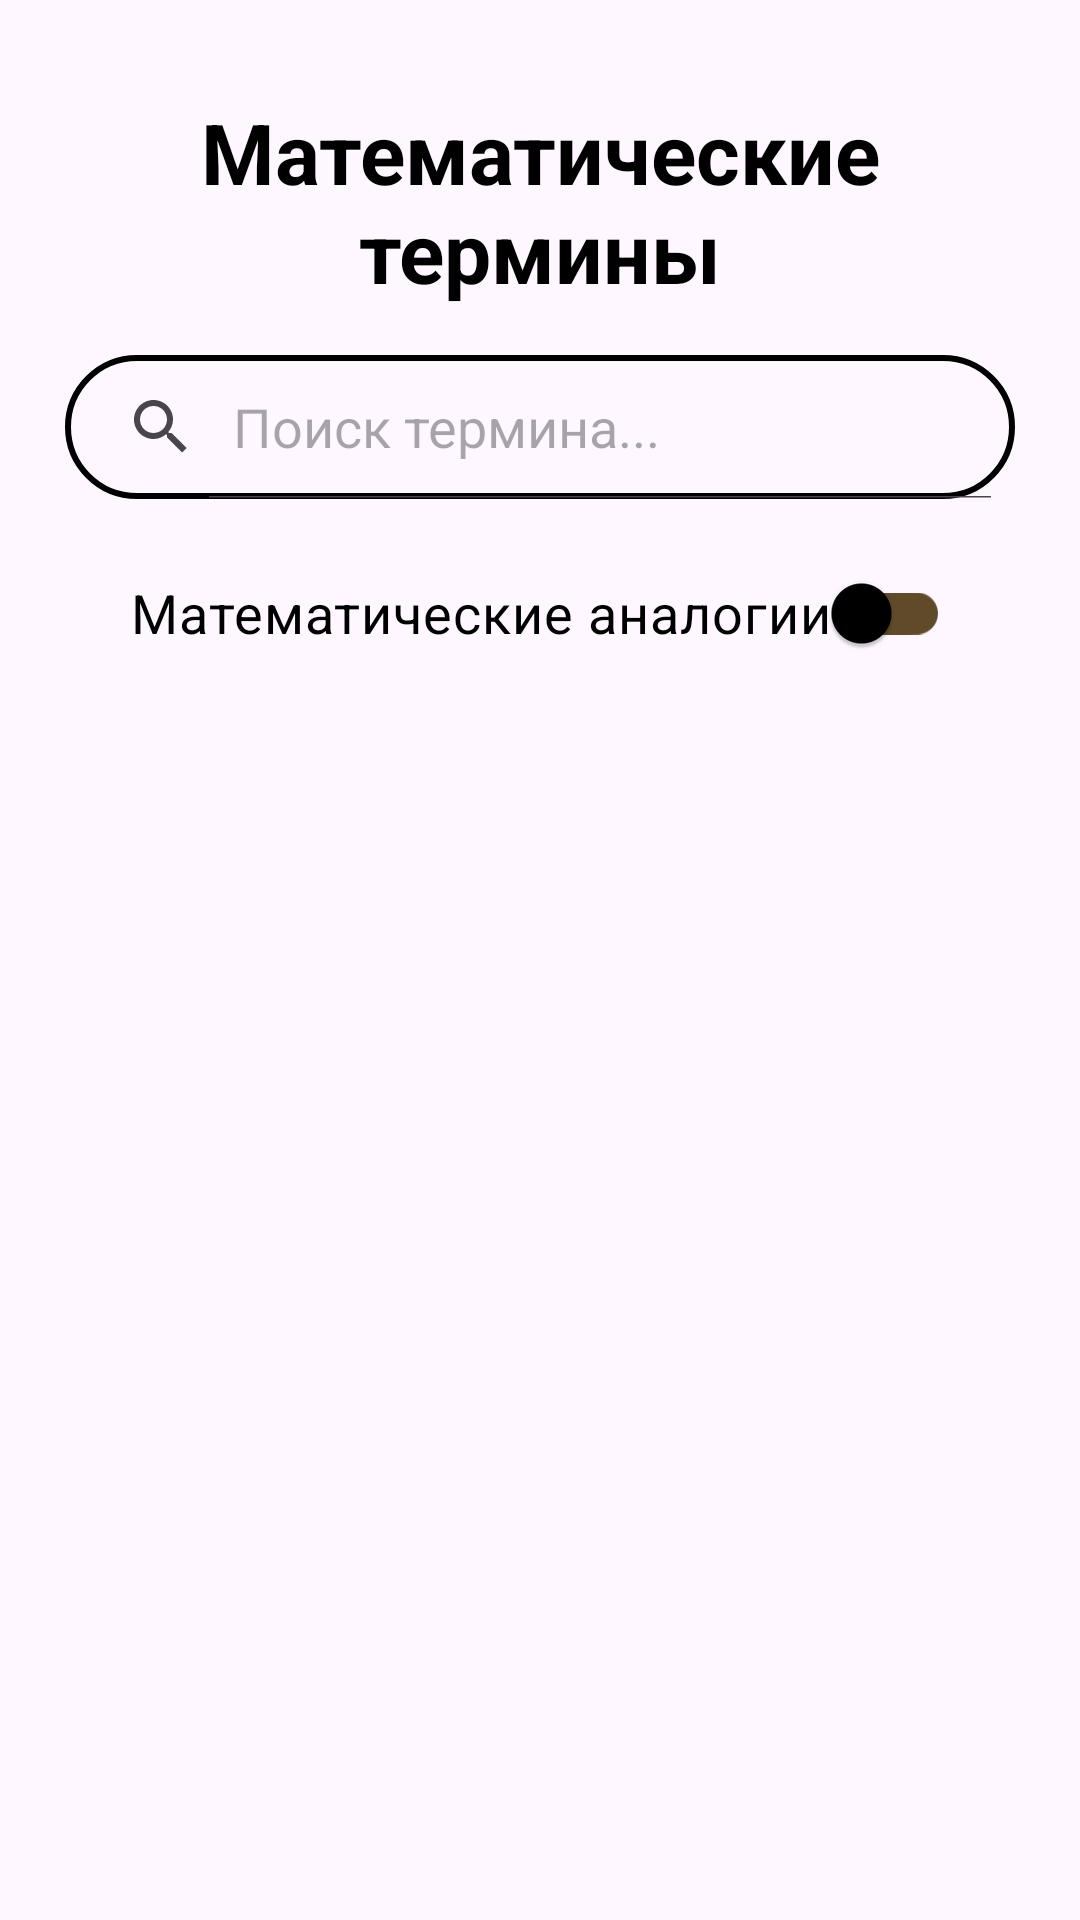

This screen was rendered from an Android layout file. Write that file and the resources it references.
<!-- AndroidManifest.xml: application theme Theme.LL -->
<!-- res/layout/activity_choose_menu.xml -->
<?xml version="1.0" encoding="utf-8"?>
<androidx.constraintlayout.widget.ConstraintLayout xmlns:android="http://schemas.android.com/apk/res/android"
    xmlns:app="http://schemas.android.com/apk/res-auto"
    xmlns:tools="http://schemas.android.com/tools"
    android:id="@+id/main"
    android:layout_width="match_parent"
    android:layout_height="match_parent"

    tools:context=".ChooseMenuActivity">

    <TextView
        android:id="@+id/titleText"
        android:layout_width="0dp"
        android:layout_height="wrap_content"
        android:layout_marginStart="16dp"
        android:layout_marginTop="32dp"
        android:layout_marginEnd="16dp"
        android:gravity="center"
        android:text="Математические термины"
        android:textColor="@color/black"
        android:textSize="28sp"
        android:textStyle="bold"
        app:layout_constraintEnd_toEndOf="parent"
        app:layout_constraintStart_toStartOf="parent"
        app:layout_constraintTop_toTopOf="parent" />

    <SearchView
        android:id="@+id/searchView"
        android:layout_width="0dp"
        android:layout_height="48dp"
        android:layout_marginTop="16dp"
        android:background="@drawable/button_outline_selector"
        android:iconifiedByDefault="false"
        android:queryHint="Поиск термина..."
        app:layout_constraintEnd_toEndOf="parent"
        app:layout_constraintStart_toStartOf="parent"
        app:layout_constraintTop_toBottomOf="@id/titleText"
        app:layout_constraintWidth_percent="0.88" />

    <androidx.appcompat.widget.SwitchCompat
        android:id="@+id/analogyModeSwitch"
        android:layout_width="wrap_content"
        android:layout_height="wrap_content"
        android:layout_marginTop="14dp"
        android:text="Математические аналогии"
        android:textColor="@color/black"
        android:textSize="18sp"
        app:thumbTint="@color/black"
        app:trackTint="@color/MutedText"
        app:layout_constraintEnd_toEndOf="@id/searchView"
        app:layout_constraintStart_toStartOf="@id/searchView"
        app:layout_constraintTop_toBottomOf="@id/searchView" />

    <androidx.recyclerview.widget.RecyclerView
        android:id="@+id/termsRecyclerView"
        android:layout_width="0dp"
        android:layout_height="0dp"
        android:layout_marginStart="12dp"
        android:layout_marginTop="12dp"
        android:layout_marginEnd="12dp"
        android:layout_marginBottom="12dp"
        android:clipToPadding="false"
        android:paddingBottom="8dp"
        app:layout_constraintBottom_toBottomOf="parent"
        app:layout_constraintEnd_toEndOf="parent"
        app:layout_constraintStart_toStartOf="parent"
        app:layout_constraintTop_toBottomOf="@id/analogyModeSwitch" />

</androidx.constraintlayout.widget.ConstraintLayout>
<!-- resources referenced by this layout -->
<resources>
  <color name="MutedText">#5F4A2A</color>
  <color name="black">#FF000000</color>
  <!-- drawable button_outline_selector (drawable) -->
  <?xml version="1.0" encoding="utf-8"?>
  <selector xmlns:android="http://schemas.android.com/apk/res/android">
      
      <item android:state_pressed="true" android:drawable="@drawable/button_outline_pressed" />
  
      
      <item android:drawable="@drawable/button_outline" />
  </selector>
  <style name="Theme.LL" parent="Theme.Material3.Light.NoActionBar">
          <item name="android:statusBarColor">@color/black</item>
          <item name="android:windowLightStatusBar">false</item>
  
      </style>
  <!-- drawable button_outline_pressed (drawable) -->
  <?xml version="1.0" encoding="utf-8"?>
  <shape xmlns:android="http://schemas.android.com/apk/res/android"
      android:shape="rectangle">
      <solid android:color="#08000000" />
      <stroke
          android:width="2dp"
          android:color="#000000" />
      <corners android:radius="32dp" />
  
  </shape>
  <!-- drawable button_outline (drawable) -->
  <?xml version="1.0" encoding="utf-8"?>
  <shape xmlns:android="http://schemas.android.com/apk/res/android"
      android:shape="rectangle">
  
      <solid android:color="@android:color/transparent" />
  
      <stroke
          android:width="2dp"
          android:color="@color/black" />
  
      <corners android:radius="32dp" />
  
  
  </shape>
</resources>
